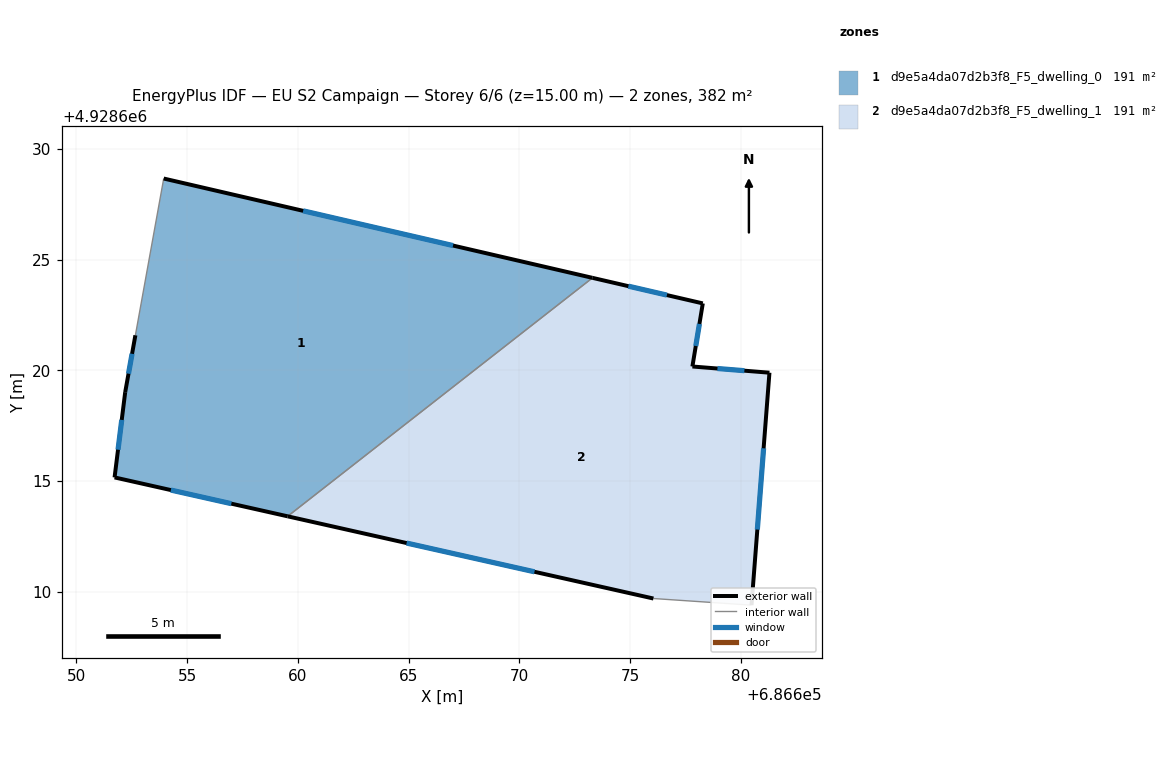
=== STOREY PLAN SPEC (per zone: floor XY polygon, exterior-wall plan segments, windows/doors) ===
zone 1: d9e5a4da07d2b3f8_F5_dwelling_0  (190.9 m²)
  floor: (686673.31, 4928624.18) (686659.54, 4928613.41) (686651.72, 4928615.17) (686652.20, 4928619.02) (686652.66, 4928621.59) (686653.94, 4928628.67)
  exterior wall: (686651.72, 4928615.17) – (686659.54, 4928613.41)  [8.0 m]
    window: (686654.26, 4928614.59) – (686657.00, 4928613.98)  [2.9 m²]
  exterior wall: (686652.20, 4928619.02) – (686651.72, 4928615.17)  [3.9 m]
    window: (686652.04, 4928617.76) – (686651.88, 4928616.42)  [1.4 m²]
  exterior wall: (686652.66, 4928621.59) – (686652.20, 4928619.02)  [2.6 m]
    window: (686652.51, 4928620.75) – (686652.35, 4928619.85)  [1.0 m²]
  exterior wall: (686673.31, 4928624.18) – (686653.94, 4928628.67)  [19.9 m]
    window: (686667.01, 4928625.64) – (686660.24, 4928627.21)  [7.3 m²]
  interior walls: 2
zone 2: d9e5a4da07d2b3f8_F5_dwelling_1  (190.9 m²)
  floor: (686678.29, 4928623.03) (686677.82, 4928620.18) (686681.30, 4928619.90) (686680.49, 4928609.40) (686676.06, 4928609.70) (686659.54, 4928613.41) (686673.31, 4928624.18)
  exterior wall: (686659.54, 4928613.41) – (686676.06, 4928609.70)  [16.9 m]
    window: (686664.91, 4928612.20) – (686670.69, 4928610.90)  [6.2 m²]
  exterior wall: (686678.29, 4928623.03) – (686673.31, 4928624.18)  [5.1 m]
    window: (686676.67, 4928623.40) – (686674.93, 4928623.80)  [1.9 m²]
  exterior wall: (686677.82, 4928620.18) – (686678.29, 4928623.03)  [2.9 m]
    window: (686677.97, 4928621.10) – (686678.14, 4928622.10)  [1.1 m²]
  exterior wall: (686681.30, 4928619.90) – (686677.82, 4928620.18)  [3.5 m]
    window: (686680.17, 4928619.99) – (686678.95, 4928620.08)  [1.3 m²]
  exterior wall: (686680.49, 4928609.40) – (686681.30, 4928619.90)  [10.5 m]
    window: (686680.75, 4928612.81) – (686681.04, 4928616.48)  [3.9 m²]
  interior walls: 2

=== DERIVED (storey summary) ===
Building: EU S2 Campaign
Storey: 6 of 6  (floor level z = 15.00 m)
Storey gross floor area: 381.9 m²
Zones on this storey: 2
  - d9e5a4da07d2b3f8_F5_dwelling_0: floor 190.9 m²; exterior wall 34.4 m (103.1 m²); 4 window(s) 12.6 m²; WWR 12.2%
  - d9e5a4da07d2b3f8_F5_dwelling_1: floor 190.9 m²; exterior wall 39.0 m (116.9 m²); 5 window(s) 14.3 m²; WWR 12.2%
Zone adjacency (shared interzone walls):
  - d9e5a4da07d2b3f8_F5_dwelling_0 ↔ d9e5a4da07d2b3f8_F5_dwelling_1